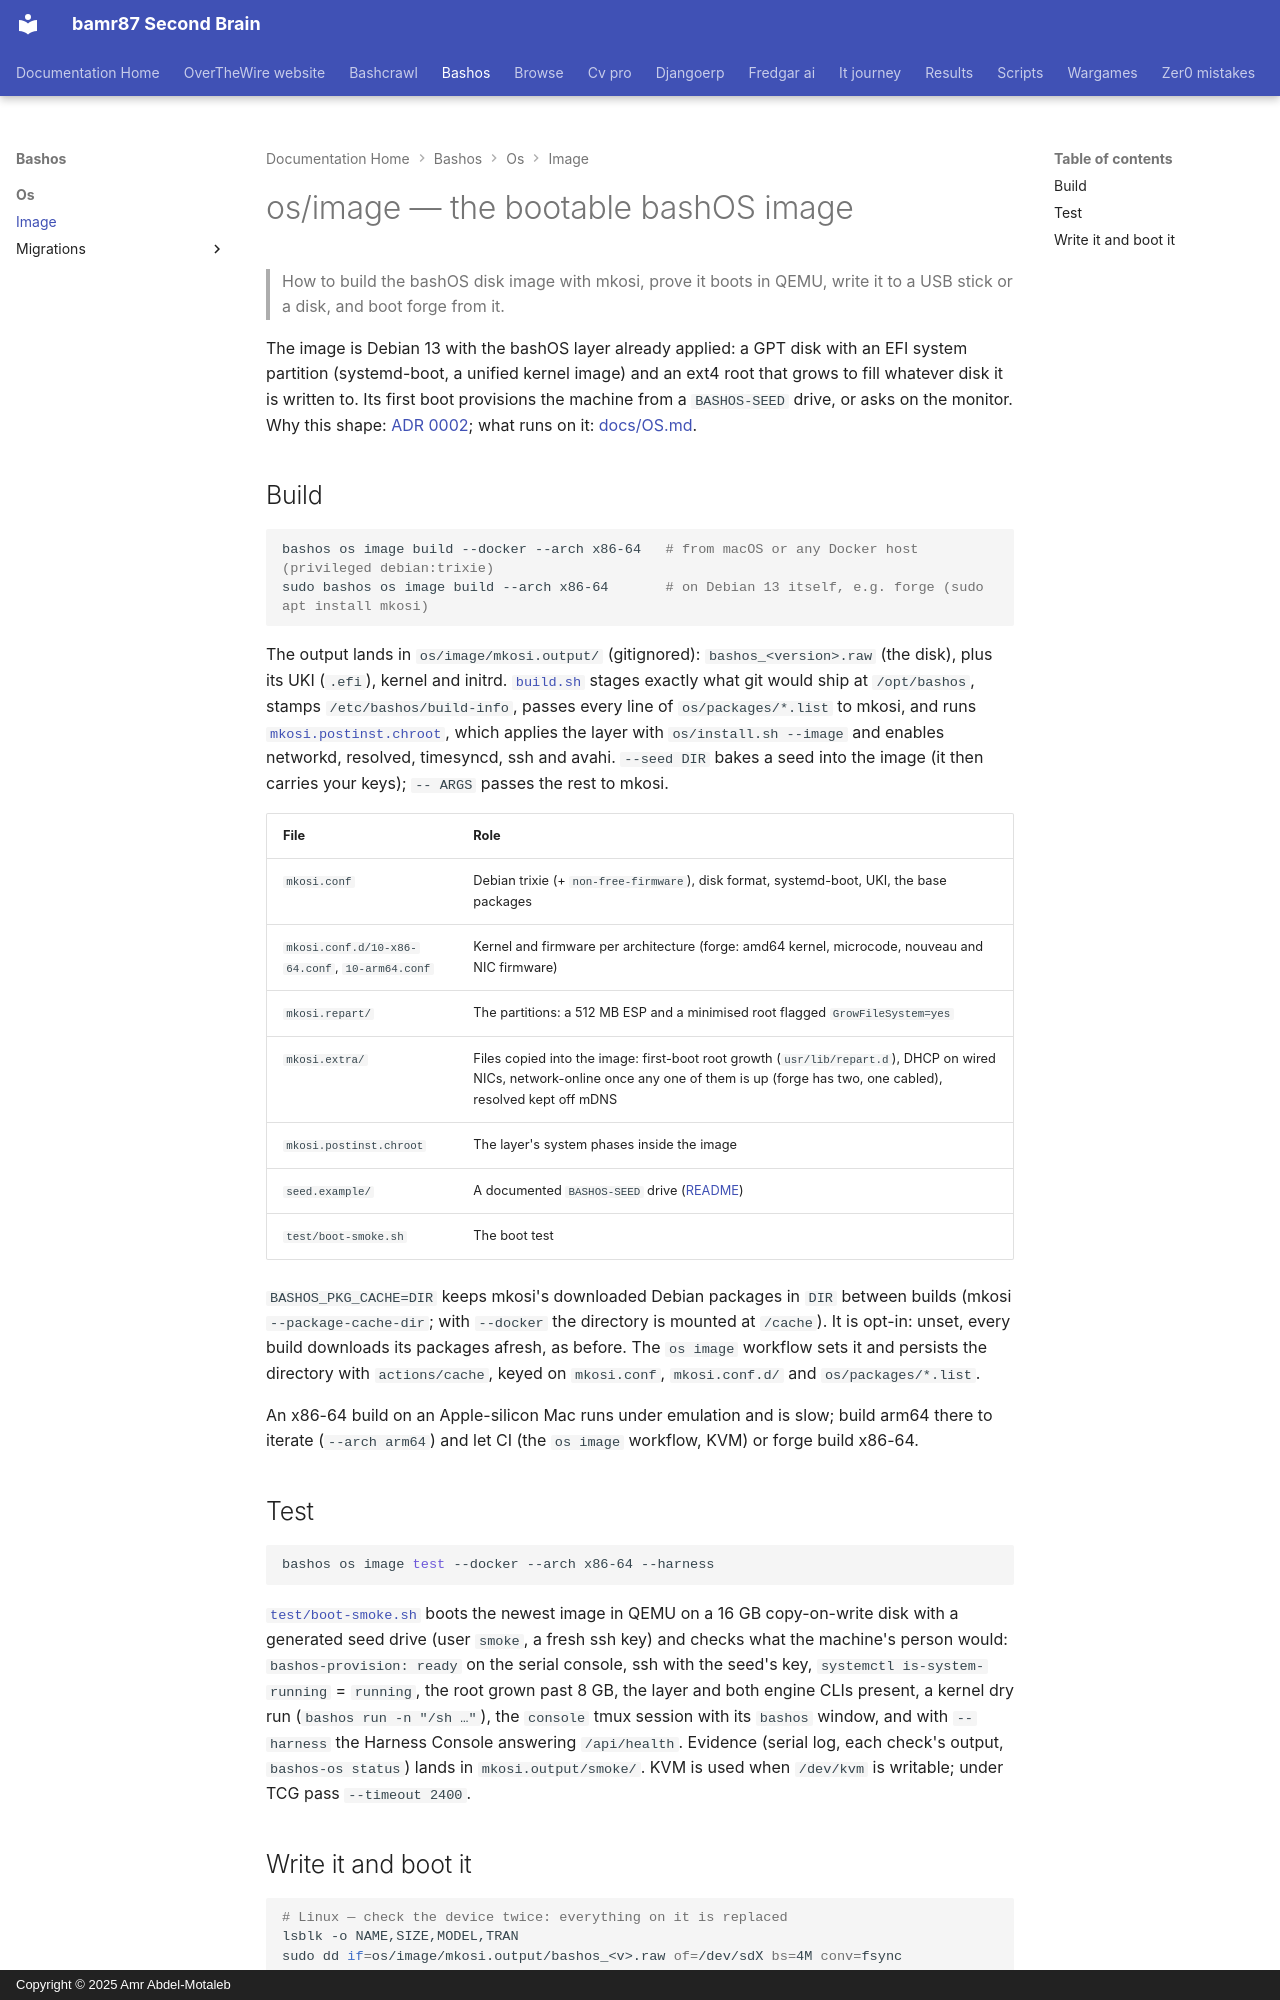

repository: bamr87/README · page: bashos/os/image/index.html · generator: mkdocs · copyright: Copyright © 2025 Amr Abdel-Motaleb

---
source_file: os/image/README.md
source_repo: bamr87/bashos
source_url: https://github.com/bamr87/bashos/blob/main/os/image/README.md
title: os/image — the bootable bashOS image
---
# os/image — the bootable bashOS image

> How to build the bashOS disk image with mkosi, prove it boots in QEMU, write it to a USB stick or a disk, and boot forge from it.

The image is Debian 13 with the bashOS layer already applied: a GPT disk with an EFI system partition (systemd-boot, a unified kernel image) and an ext4 root that grows to fill whatever disk it is written to. Its first boot provisions the machine from a `BASHOS-SEED` drive, or asks on the monitor. Why this shape: [ADR 0002](../../docs/adr/0002-bashos-os-debian-mkosi.md); what runs on it: [docs/OS.md](../../docs/OS.md).

## Build

```bash
bashos os image build --docker --arch x86-64   # from macOS or any Docker host (privileged debian:trixie)
sudo bashos os image build --arch x86-64       # on Debian 13 itself, e.g. forge (sudo apt install mkosi)
```

The output lands in `os/image/mkosi.output/` (gitignored): `bashos_<version>.raw` (the disk), plus its UKI (`.efi`), kernel and initrd. [`build.sh`](build.sh) stages exactly what git would ship at `/opt/bashos`, stamps `/etc/bashos/build-info`, passes every line of `os/packages/*.list` to mkosi, and runs [`mkosi.postinst.chroot`](mkosi.postinst.chroot), which applies the layer with `os/install.sh --image` and enables networkd, resolved, timesyncd, ssh and avahi. `--seed DIR` bakes a seed into the image (it then carries your keys); `-- ARGS` passes the rest to mkosi.

| File | Role |
| --- | --- |
| `mkosi.conf` | Debian trixie (+ `non-free-firmware`), disk format, systemd-boot, UKI, the base packages |
| `mkosi.conf.d/10-x86-64.conf`, `10-arm64.conf` | Kernel and firmware per architecture (forge: amd64 kernel, microcode, nouveau and NIC firmware) |
| `mkosi.repart/` | The partitions: a 512 MB ESP and a minimised root flagged `GrowFileSystem=yes` |
| `mkosi.extra/` | Files copied into the image: first-boot root growth (`usr/lib/repart.d`), DHCP on wired NICs, network-online once any one of them is up (forge has two, one cabled), resolved kept off mDNS |
| `mkosi.postinst.chroot` | The layer's system phases inside the image |
| `seed.example/` | A documented `BASHOS-SEED` drive ([README](seed.example/README.md)) |
| `test/boot-smoke.sh` | The boot test |

`BASHOS_PKG_CACHE=DIR` keeps mkosi's downloaded Debian packages in `DIR` between builds (mkosi `--package-cache-dir`; with `--docker` the directory is mounted at `/cache`). It is opt-in: unset, every build downloads its packages afresh, as before. The `os image` workflow sets it and persists the directory with `actions/cache`, keyed on `mkosi.conf`, `mkosi.conf.d/` and `os/packages/*.list`.

An x86-64 build on an Apple-silicon Mac runs under emulation and is slow; build arm64 there to iterate (`--arch arm64`) and let CI (the `os image` workflow, KVM) or forge build x86-64.

## Test

```bash
bashos os image test --docker --arch x86-64 --harness
```

[`test/boot-smoke.sh`](test/boot-smoke.sh) boots the newest image in QEMU on a 16 GB copy-on-write disk with a generated seed drive (user `smoke`, a fresh ssh key) and checks what the machine's person would: `bashos-provision: ready` on the serial console, ssh with the seed's key, `systemctl is-system-running` = `running`, the root grown past 8 GB, the layer and both engine CLIs present, a kernel dry run (`bashos run -n "/sh …"`), the `console` tmux session with its `bashos` window, and with `--harness` the Harness Console answering `/api/health`. Evidence (serial log, each check's output, `bashos-os status`) lands in `mkosi.output/smoke/`. KVM is used when `/dev/kvm` is writable; under TCG pass `--timeout 2400`.
